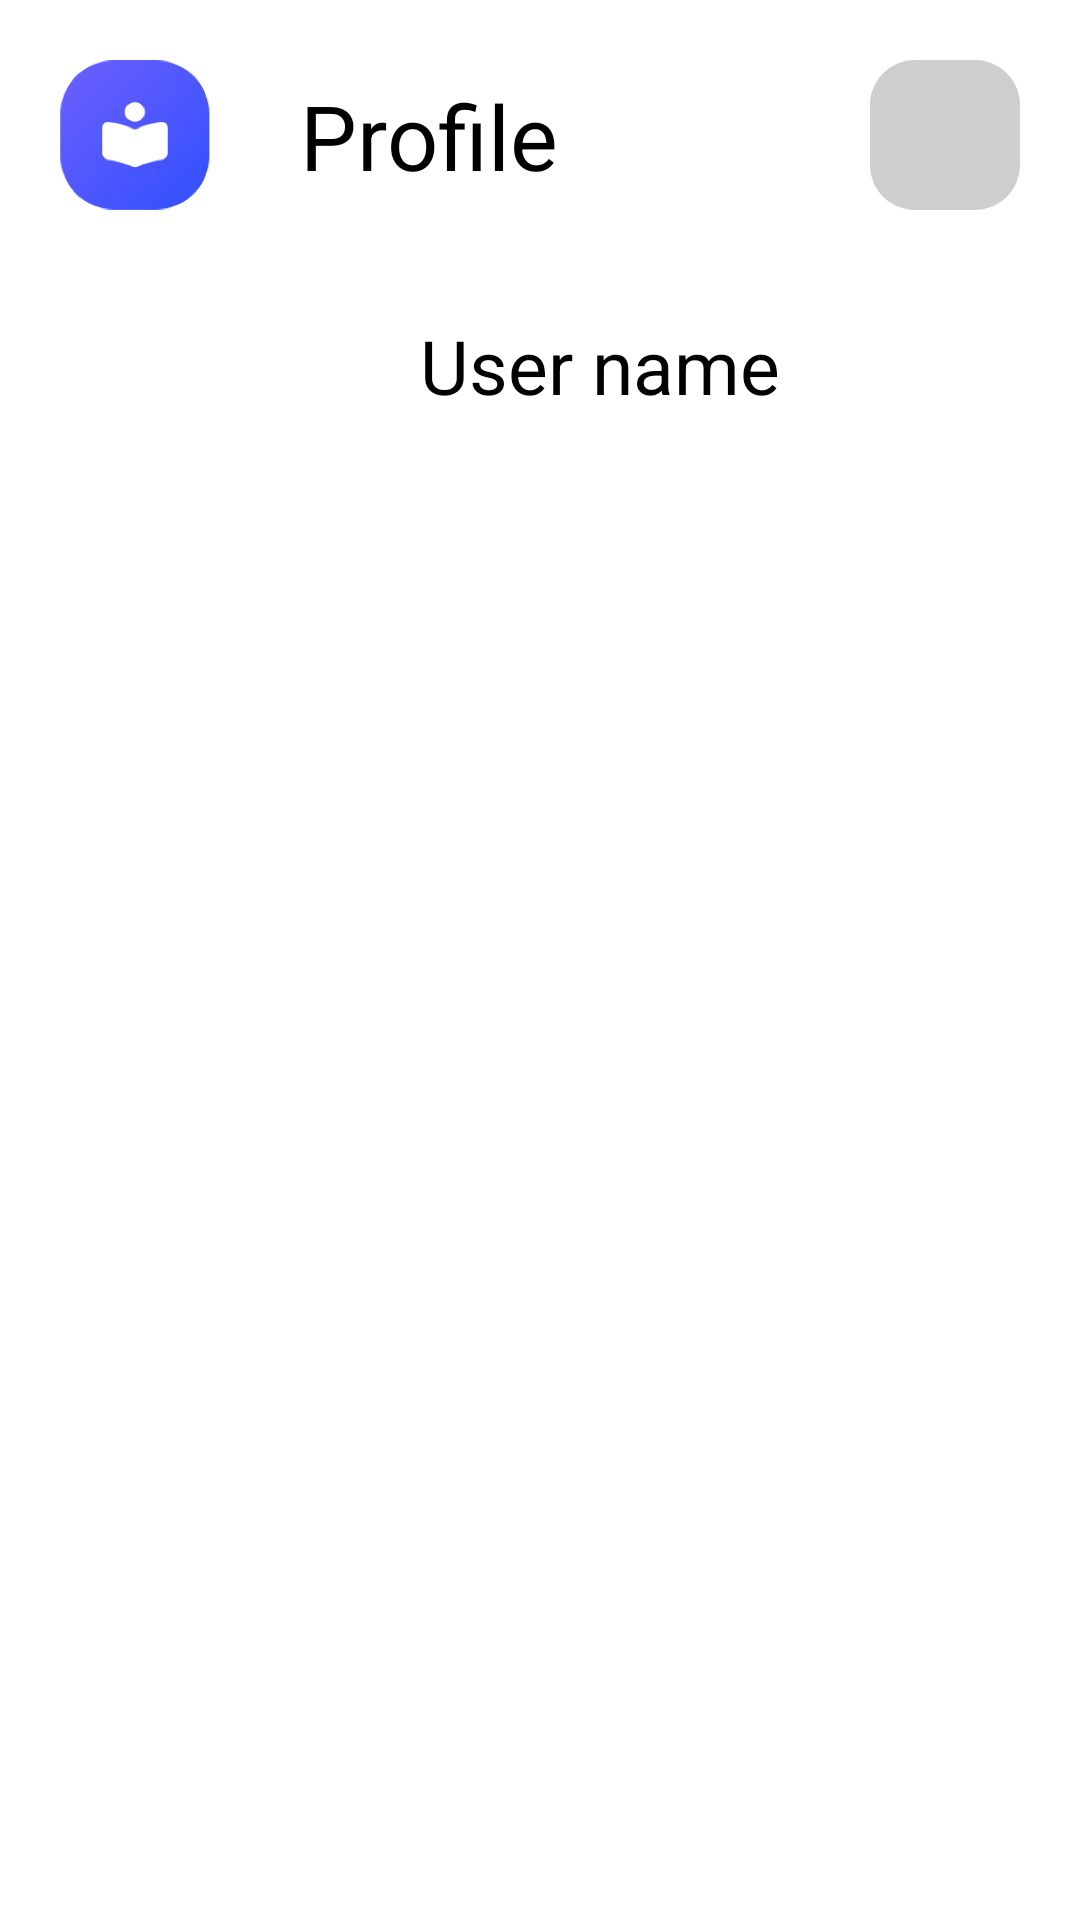

This screen was rendered from an Android layout file. Write that file and the resources it references.
<!-- AndroidManifest.xml: application theme Theme.Sinau -->
<!-- res/layout/fragment_profile.xml -->
<?xml version="1.0" encoding="utf-8"?>
<LinearLayout xmlns:android="http://schemas.android.com/apk/res/android"
    xmlns:app="http://schemas.android.com/apk/res-auto"
    xmlns:tools="http://schemas.android.com/tools"
    android:layout_width="match_parent"
    android:layout_height="match_parent"
    tools:context=".ProfileFragment"
    android:padding="20dp"
    android:orientation="vertical"
    >

    <androidx.constraintlayout.widget.ConstraintLayout
        android:layout_width="match_parent"
        android:layout_height="60dp"
        >

        <ImageView
            android:id="@+id/imageView3"
            android:layout_width="50dp"
            android:layout_height="50dp"
            android:src="@drawable/logo"
            app:layout_constraintStart_toStartOf="parent"
            app:layout_constraintTop_toTopOf="parent" />

        <TextView
            android:id="@+id/textView2"
            android:layout_width="wrap_content"
            android:layout_height="50dp"
            android:layout_marginStart="30dp"
            android:paddingTop="5dp"
            android:text="Profile"
            android:textColor="@color/black"
            android:textSize="30sp"
            app:layout_constraintStart_toEndOf="@+id/imageView3"
            app:layout_constraintTop_toTopOf="parent" />


        <RelativeLayout
            android:id="@+id/logout"
            android:layout_width="50dp"
            android:layout_height="50dp"
            app:layout_constraintEnd_toEndOf="parent"
            app:layout_constraintTop_toTopOf="parent"
            android:background="@drawable/search_bg"
            android:padding="10dp">

            <ImageView
                android:layout_width="match_parent"
                android:layout_height="match_parent"
                android:src="@drawable/logout"/>


        </RelativeLayout>


    </androidx.constraintlayout.widget.ConstraintLayout>



    <androidx.constraintlayout.widget.ConstraintLayout
        android:layout_width="match_parent"
        android:layout_height="150dp"
        >

        <ImageView
            android:id="@+id/imageView4"
            android:layout_width="100dp"
            android:layout_height="100dp"
            android:src="@drawable/profile"
            app:layout_constraintStart_toStartOf="parent"
            app:layout_constraintTop_toTopOf="parent" />

        <TextView
            android:id="@+id/profile_name"
            android:layout_width="wrap_content"
            android:layout_height="wrap_content"
            android:text="User name "
            android:textSize="25sp"
            android:layout_marginTop="25dp"
            android:textColor="@color/black"
            android:layout_marginStart="20dp"
            app:layout_constraintStart_toEndOf="@+id/imageView4"
            app:layout_constraintTop_toTopOf="parent" />


    </androidx.constraintlayout.widget.ConstraintLayout>


</LinearLayout>
<!-- resources referenced by this layout -->
<resources>
  <color name="black">#FF000000</color>
  <!-- drawable logo: png bitmap (drawable, 43695 bytes) -->
  <!-- drawable search_bg (drawable) -->
  <?xml version="1.0" encoding="utf-8"?>
  <shape xmlns:android="http://schemas.android.com/apk/res/android"
      android:shape="rectangle"
      >
      <corners
          android:radius="15dp"/>
      <solid
          android:color="#CFCDCD"/>
  
  </shape>
  <style name="Theme.Sinau" parent="Theme.MaterialComponents.DayNight.NoActionBar">
          
          <item name="colorPrimary">@color/purple_500</item>
          <item name="colorPrimaryVariant">@color/purple_700</item>
          <item name="colorOnPrimary">@color/white</item>
          
          <item name="colorSecondary">@color/teal_200</item>
          <item name="colorSecondaryVariant">@color/teal_700</item>
          <item name="colorOnSecondary">@color/black</item>
          
          <item name="android:statusBarColor">?attr/colorPrimaryVariant</item>
          
      </style>
  <color name="purple_500">#304FFE</color>
  <color name="purple_700">#304FFE</color>
  <color name="white">#FFFFFFFF</color>
  <color name="teal_200">#FF03DAC5</color>
  <color name="teal_700">#FF018786</color>
</resources>
